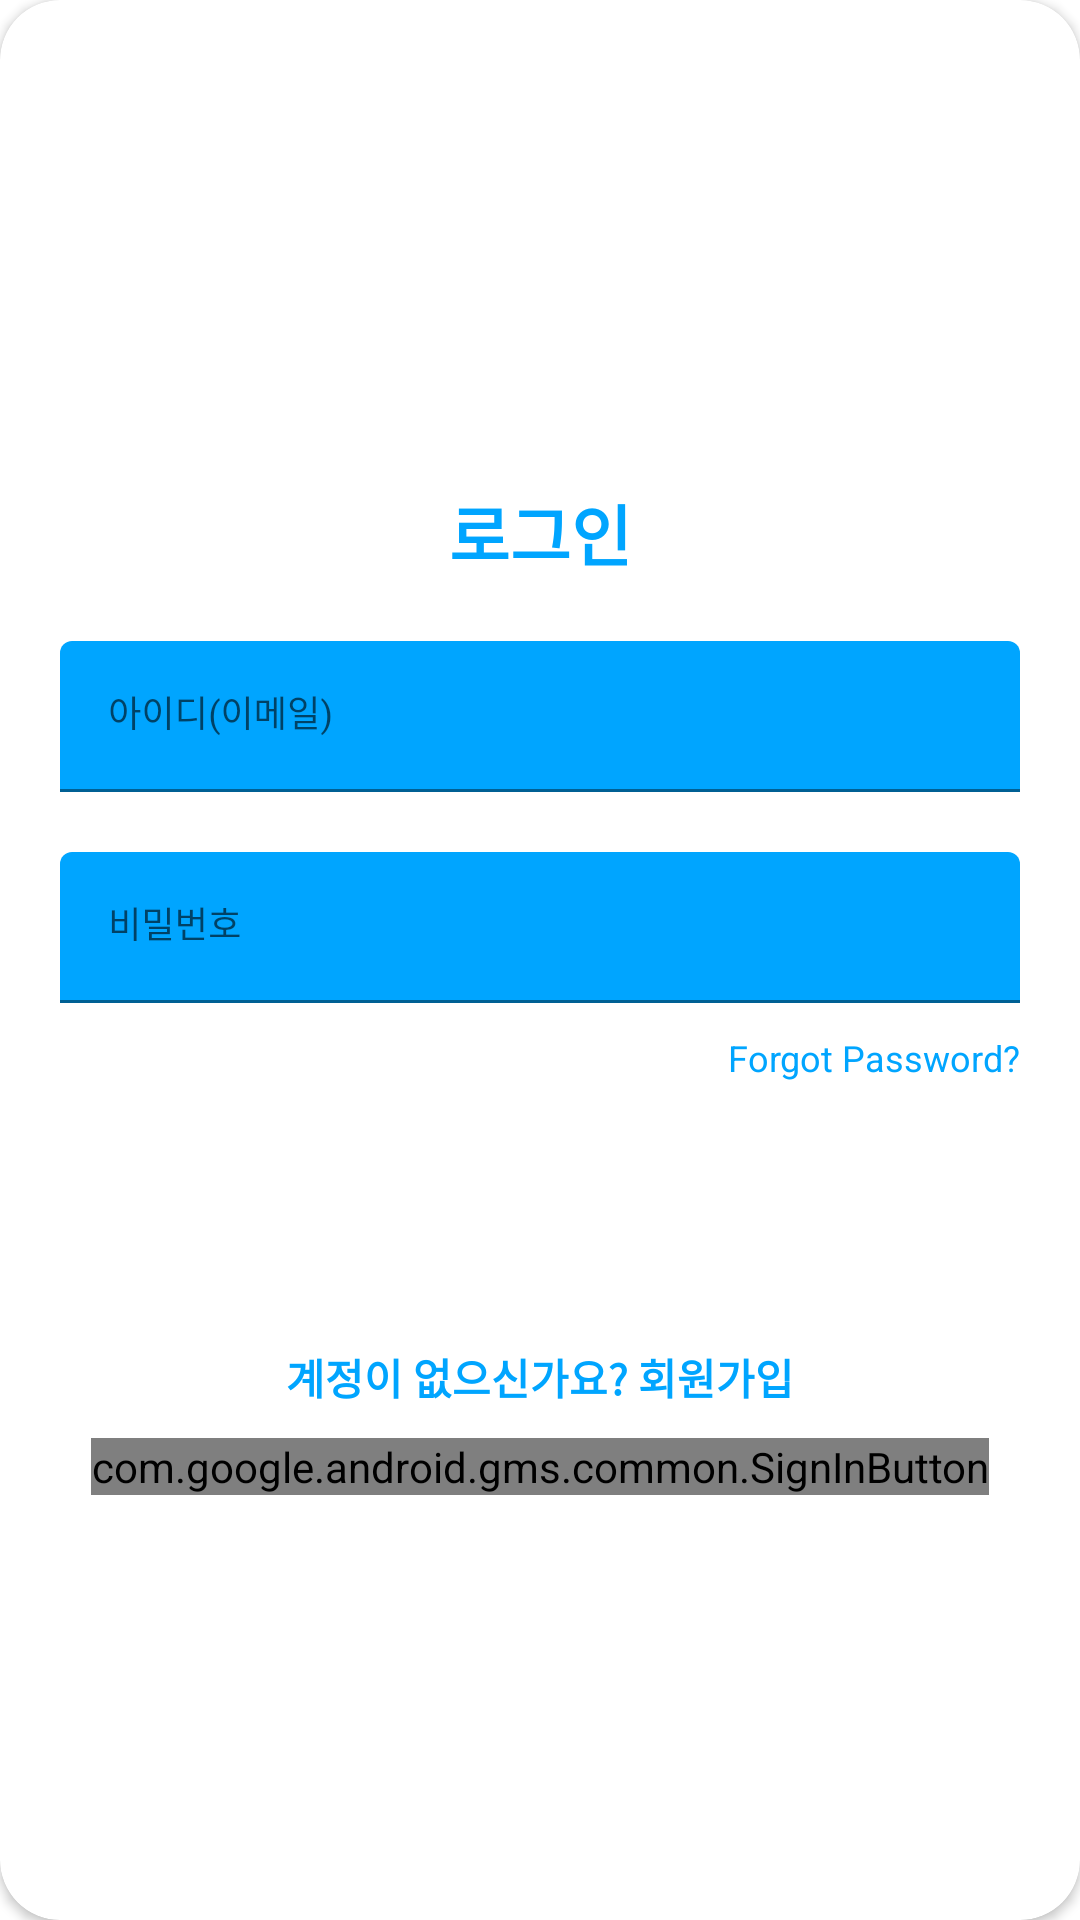

Reconstruct the res/layout file that produces this screen, plus the resources it refers to.
<!-- AndroidManifest.xml: application theme Theme.SharingBookshelf -->
<!-- res/layout/layout_login.xml -->
<?xml version="1.0" encoding="utf-8"?>
<androidx.cardview.widget.CardView
    xmlns:android="http://schemas.android.com/apk/res/android"
    xmlns:app="http://schemas.android.com/apk/res-auto"
    style="@style/loginCard"
    app:cardCornerRadius="@dimen/loginCardRadius"
    android:elevation="5dp"
    android:layout_gravity="center"
    android:layout_marginTop="@dimen/loginViewsMargin"
    android:layout_marginBottom="@dimen/loginViewsMargin"
    android:background="@color/whiteCardColor">

    <LinearLayout
        style="@style/linearParent"
        android:layout_gravity="center"
        android:padding="@dimen/loginViewsMargin">

        <TextView
            style="@style/headerTextPrimary"
            android:layout_marginTop="@dimen/loginViewsMargin"
            android:text="로그인" />

        <com.google.android.material.textfield.TextInputLayout
            android:id="@+id/textInputEmail"
            style="@style/parent"
            android:layout_marginTop="@dimen/loginViewsMargin">

            <com.google.android.material.textfield.TextInputEditText
                android:id="@+id/login_email"
                style="@style/modifiedEditText"
                android:hint="@string/login_email_hint"
                android:inputType="textEmailAddress"
                android:maxLines="1" />
        </com.google.android.material.textfield.TextInputLayout>

        <com.google.android.material.textfield.TextInputLayout
            android:id="@+id/textInputPassword"
            style="@style/parent"
            android:layout_marginTop="@dimen/loginViewsMargin">
            <com.google.android.material.textfield.TextInputEditText
                android:id="@+id/login_password"
                style="@style/modifiedEditText"
                android:hint="@string/login_password_hint"
                android:maxLines="1"
                android:inputType="textPassword"/>
        </com.google.android.material.textfield.TextInputLayout>

        <TextView
            style="@style/viewParent"
            android:text="Forgot Password?"
            android:textColor="@color/primaryTextColor"
            android:textSize="@dimen/newsMoreTextSize"
            android:layout_gravity="end"
            android:onClick="viewForgotPAssword"
            android:layout_marginTop="10dp"/>

        <Button
            android:id="@+id/login_button"
            style="@style/loginButton"
            android:layout_gravity="center_horizontal"
            android:layout_marginTop="@dimen/loginViewsMargin"
            android:onClick="button_login"
            android:text="로그인" />

        <TextView
            android:id="@+id/login_signUp"
            style="@style/parent"
            android:layout_marginTop="@dimen/loginViewsMargin"
            android:onClick="viewRegisterClicked"
            android:background="?attr/selectableItemBackground"
            android:text="@string/login_signup_hint"
            android:textAlignment="center"
            android:textColor="@color/primaryTextColor"
            android:textStyle="bold" />

        <com.google.android.gms.common.SignInButton
            android:id="@+id/signInButton"
            android:layout_width="wrap_content"
            android:layout_height="wrap_content"
            android:layout_gravity="center"
            android:layout_marginTop="10dp"
            android:layout_centerHorizontal="true" />

        
        


    </LinearLayout>
</androidx.cardview.widget.CardView>
<!-- resources referenced by this layout -->
<resources>
  <color name="primaryTextColor">#00a5ff</color>
  <color name="whiteCardColor">#fff</color>
  <dimen name="loginCardRadius">20dp</dimen>
  <dimen name="loginViewsMargin">20dp</dimen>
  <dimen name="newsMoreTextSize">12sp</dimen>
  <!-- drawable bin_darkblue (drawable) -->
  <?xml version="1.0" encoding="utf-8"?>
  <selector xmlns:android="http://schemas.android.com/apk/res/android">
      <item android:state_enabled="true">
          <shape>
              <solid android:color="#4285F4"></solid>
              <corners android:radius="20dp"></corners>
          </shape>
      </item>
  </selector>
  <string name="login_email_hint">아이디(이메일)</string>
  <string name="login_password_hint">비밀번호</string>
  <string name="login_signup_hint">계정이 없으신가요? 회원가입</string>
  <style name="headerTextPrimary" parent="headerText">
          <item name="android:textColor">@color/primaryTextColor</item>
      </style>
  <style name="linearParent" parent="parent">
          <item name="android:orientation">vertical</item>
      </style>
  <style name="loginButton" parent="viewParent">
          <item name="android:background">@drawable/login_button_bk</item>
          <item name="android:textColor">@color/whiteTextColor</item>
          <item name="android:textStyle">bold</item>
      </style>
  <style name="loginCard" parent="parent" />
  <style name="modifiedEditText" parent="parent">
          <item name="android:textSize">@dimen/newsMoreTextSize</item>
          <item name="android:backgroundTint">@color/primaryTextColor</item>
      </style>
  <style name="parent">
          <item name="android:layout_width">match_parent</item>
          <item name="android:layout_height">wrap_content</item>
      </style>
  <style name="viewParent">
          <item name="android:layout_width">wrap_content</item>
          <item name="android:layout_height">wrap_content</item>
      </style>
  <style name="Theme.SharingBookshelf" parent="Theme.MaterialComponents.DayNight.DarkActionBar">
          
          <item name="colorPrimary">@color/purple_500</item>
          <item name="colorPrimaryVariant">@color/purple_700</item>
          <item name="colorOnPrimary">@color/white</item>
          
          <item name="colorSecondary">@color/teal_200</item>
          <item name="colorSecondaryVariant">@color/teal_700</item>
          <item name="colorOnSecondary">@color/black</item>
          
          <item name="android:statusBarColor" tools:targetApi="l">?attr/colorPrimaryVariant</item>
          
      </style>
  <style name="headerText" parent="parent">
          <item name="android:textSize">@dimen/headerTextSize</item>
          <item name="android:textAlignment">center</item>
          <item name="android:textColor">@color/whiteTextColor</item>
          <item name="android:textStyle">bold</item>
      </style>
  <color name="whiteTextColor">#fff</color>
  <color name="purple_500">#FF6200EE</color>
  <color name="purple_700">#FF3700B3</color>
  <color name="white">#FFFFFFFF</color>
  <color name="teal_200">#FF03DAC5</color>
  <color name="teal_700">#FF018786</color>
  <color name="black">#FF000000</color>
  <dimen name="headerTextSize">22sp</dimen>
</resources>
